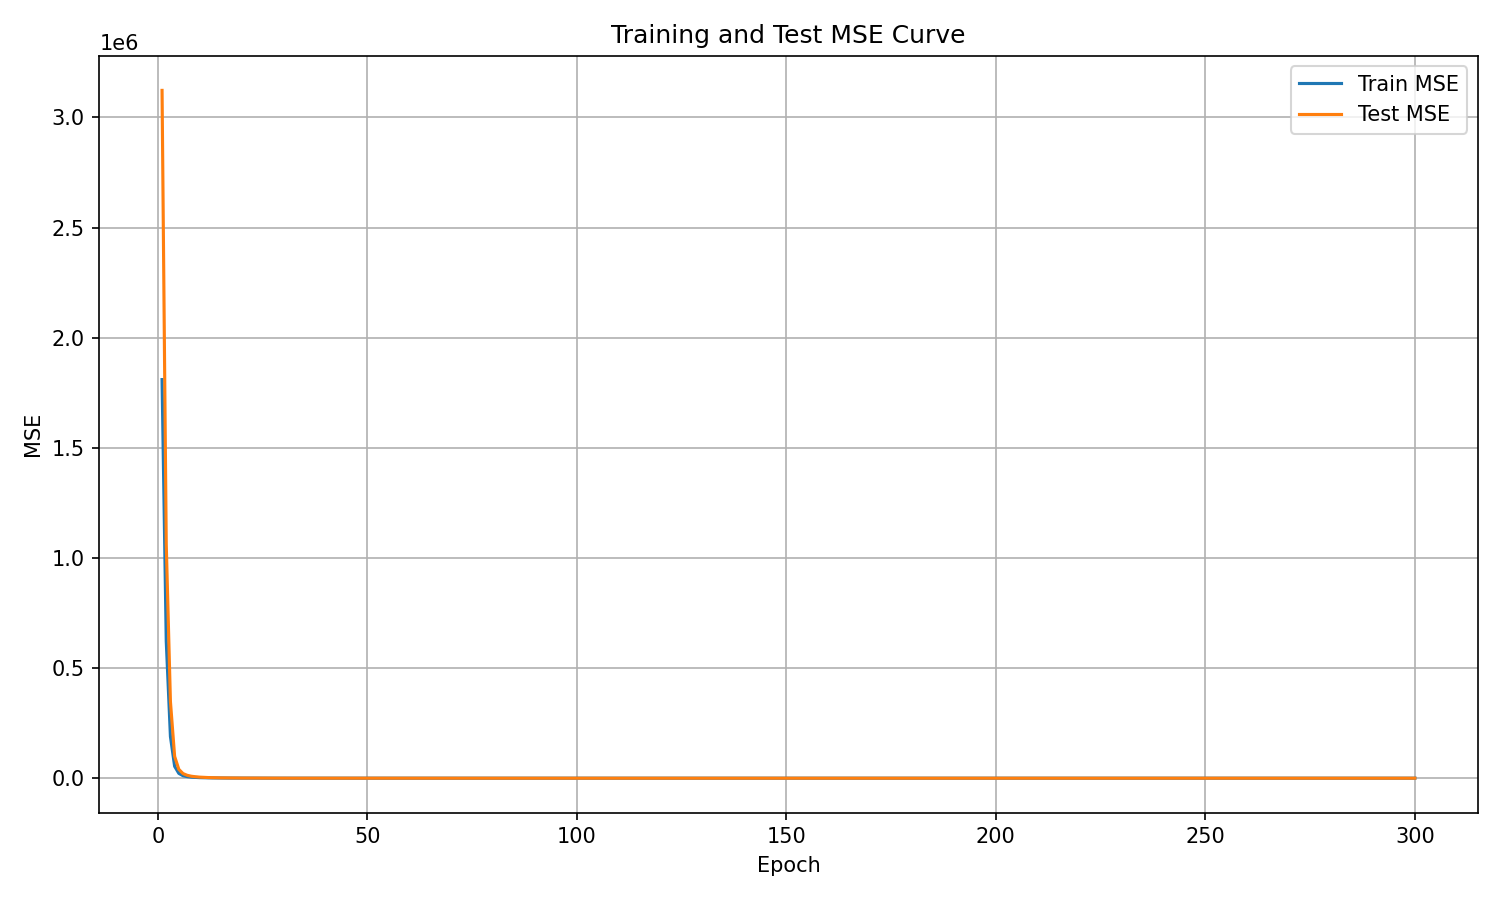

Values plotted in this chart, from the file beside it:
epoch, train_mse, test_mse
1, 1809737, 3122758
2, 622488, 1061879
3, 188787, 347378
4, 54059, 98915
5, 21884, 40234
6, 11305, 20958
7, 7008, 13102
8, 4702, 8856
9, 3384, 6400
10, 2516, 4739
11, 1929, 3680
12, 1520, 2880
13, 1228, 2342
14, 969.4, 1878
15, 796.3, 1559
16, 665.2, 1281
17, 536.6, 1042
18, 453.3, 889.4
19, 392.8, 754.3
20, 336.5, 663.7
21, 299.2, 582.8
22, 236.7, 469.9
23, 205.8, 414.2
24, 180.6, 364
25, 145, 302.3
26, 128.9, 263.7
27, 121.5, 243.1
28, 104.7, 215.9
29, 90.97, 188
30, 91.02, 180.8
31, 69.08, 148
32, 69.17, 140.6
33, 66.77, 129
34, 45.47, 100.5
35, 46.94, 98.47
36, 39.52, 85.13
37, 39.23, 81.52
38, 33.28, 70.97
39, 32.17, 65.24
40, 29.11, 60.63
41, 23.89, 52.47
42, 24.91, 51.77
43, 23.17, 47.55
44, 17.1, 38.34
45, 19.06, 39.06
46, 15, 32.46
47, 16.01, 32.44
48, 14.32, 29.59
49, 12.22, 26.18
50, 11.51, 24.83
51, 9.875, 21.64
52, 9.381, 21.09
53, 8.842, 19.04
54, 9.764, 19.72
55, 11.04, 21.31
56, 6.887, 15.03
57, 8.243, 16.74
58, 8.129, 15.97
59, 5.433, 12.13
60, 6.708, 13.11
... 240 more rows
